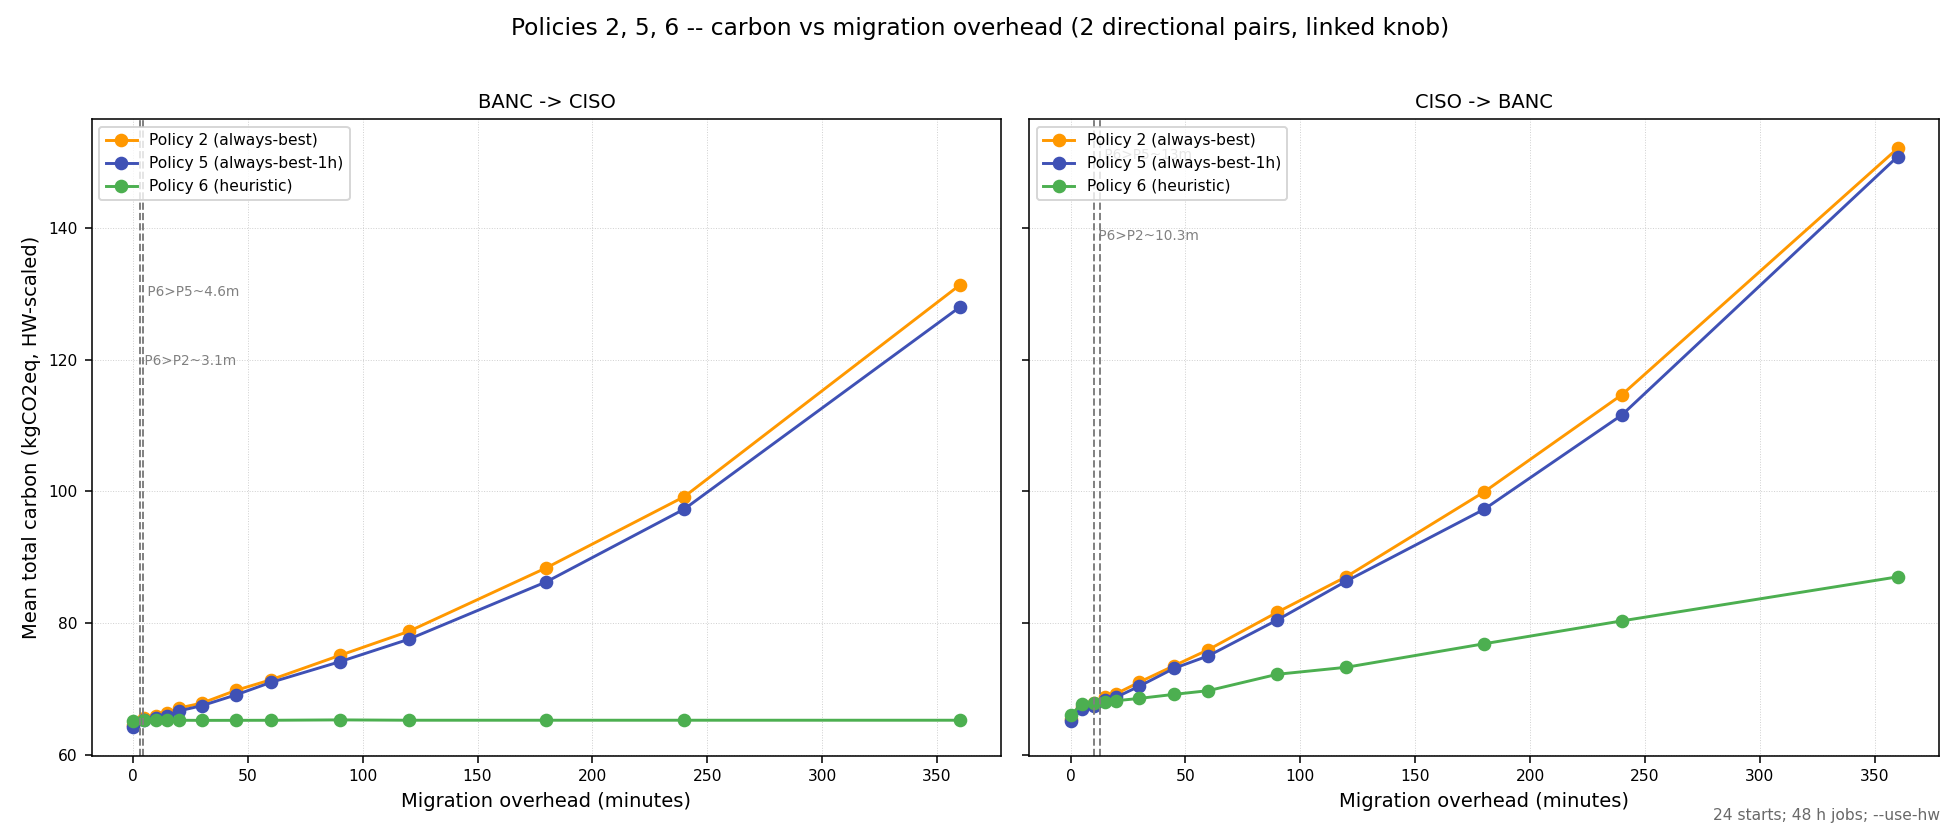

Data behind this chart, as committed beside it:
overhead_min, policy, source_grid, dest_grid, start_ts, total_carbon_kgco2eq, baseline_carbon_kgco2eq, migration_count
0, 2, BANC, CISO, 1577836800, 75.45, 76.25, 2
0, 2, BANC, CISO, 1579154400, 81.55, 81.55, 0
0, 2, BANC, CISO, 1580472000, 55.83, 55.83, 0
0, 2, BANC, CISO, 1581789600, 51.06, 52.27, 4
0, 2, BANC, CISO, 1583107200, 52.33, 52.43, 2
0, 2, BANC, CISO, 1584424800, 83.32, 83.32, 0
0, 2, BANC, CISO, 1585742400, 44.28, 44.33, 2
0, 2, BANC, CISO, 1587060000, 33.31, 33.31, 0
0, 2, BANC, CISO, 1588377600, 38.9, 42.75, 5
0, 2, BANC, CISO, 1589695200, 38.04, 42.19, 4
0, 2, BANC, CISO, 1591012800, 42.38, 42.38, 0
0, 2, BANC, CISO, 1592330400, 39.35, 40.38, 4
0, 2, BANC, CISO, 1593648000, 37.59, 37.69, 2
0, 2, BANC, CISO, 1594965600, 55.13, 55.2, 4
0, 2, BANC, CISO, 1596283200, 56.23, 56.68, 4
0, 2, BANC, CISO, 1597600800, 78.2, 78.2, 0
0, 2, BANC, CISO, 1598918400, 75.06, 75.02, 4
0, 2, BANC, CISO, 1600236000, 80.17, 80.17, 0
0, 2, BANC, CISO, 1601553600, 81.04, 81.04, 0
0, 2, BANC, CISO, 1602871200, 74.25, 74.25, 0
0, 2, BANC, CISO, 1604188800, 86.5, 87.09, 2
0, 2, BANC, CISO, 1605506400, 91.42, 93.47, 4
0, 2, BANC, CISO, 1606824000, 106.8, 108.6, 4
0, 2, BANC, CISO, 1608141600, 91.2, 91.97, 6
0, 5, BANC, CISO, 1577836800, 75.17, 76.25, 2
0, 5, BANC, CISO, 1579154400, 81.55, 81.55, 0
0, 5, BANC, CISO, 1580472000, 55.83, 55.83, 0
0, 5, BANC, CISO, 1581789600, 50.61, 52.27, 5
0, 5, BANC, CISO, 1583107200, 52.21, 52.43, 2
0, 5, BANC, CISO, 1584424800, 83.32, 83.32, 0
0, 5, BANC, CISO, 1585742400, 44.07, 44.33, 2
0, 5, BANC, CISO, 1587060000, 33.31, 33.31, 0
0, 5, BANC, CISO, 1588377600, 37.95, 42.75, 3
0, 5, BANC, CISO, 1589695200, 37.33, 42.19, 4
0, 5, BANC, CISO, 1591012800, 42.38, 42.38, 0
0, 5, BANC, CISO, 1592330400, 38.99, 40.38, 4
0, 5, BANC, CISO, 1593648000, 37.5, 37.69, 2
0, 5, BANC, CISO, 1594965600, 54.9, 55.2, 4
0, 5, BANC, CISO, 1596283200, 55.8, 56.68, 4
0, 5, BANC, CISO, 1597600800, 78.2, 78.2, 0
0, 5, BANC, CISO, 1598918400, 74.81, 75.02, 4
0, 5, BANC, CISO, 1600236000, 80.17, 80.17, 0
0, 5, BANC, CISO, 1601553600, 81.04, 81.04, 0
0, 5, BANC, CISO, 1602871200, 74.25, 74.25, 0
0, 5, BANC, CISO, 1604188800, 86.34, 87.09, 2
0, 5, BANC, CISO, 1605506400, 90.46, 93.47, 4
0, 5, BANC, CISO, 1606824000, 106.5, 108.6, 4
0, 5, BANC, CISO, 1608141600, 90.19, 91.97, 6
0, 6, BANC, CISO, 1577836800, 76.25, 76.25, 0
0, 6, BANC, CISO, 1579154400, 81.55, 81.55, 0
0, 6, BANC, CISO, 1580472000, 55.83, 55.83, 0
0, 6, BANC, CISO, 1581789600, 52.27, 52.27, 0
0, 6, BANC, CISO, 1583107200, 52.43, 52.43, 0
0, 6, BANC, CISO, 1584424800, 83.32, 83.32, 0
0, 6, BANC, CISO, 1585742400, 44.33, 44.33, 0
0, 6, BANC, CISO, 1587060000, 33.31, 33.31, 0
0, 6, BANC, CISO, 1588377600, 41.12, 42.75, 1
0, 6, BANC, CISO, 1589695200, 42.19, 42.19, 0
0, 6, BANC, CISO, 1591012800, 42.38, 42.38, 0
0, 6, BANC, CISO, 1592330400, 40.38, 40.38, 0
... 1,812 more rows
